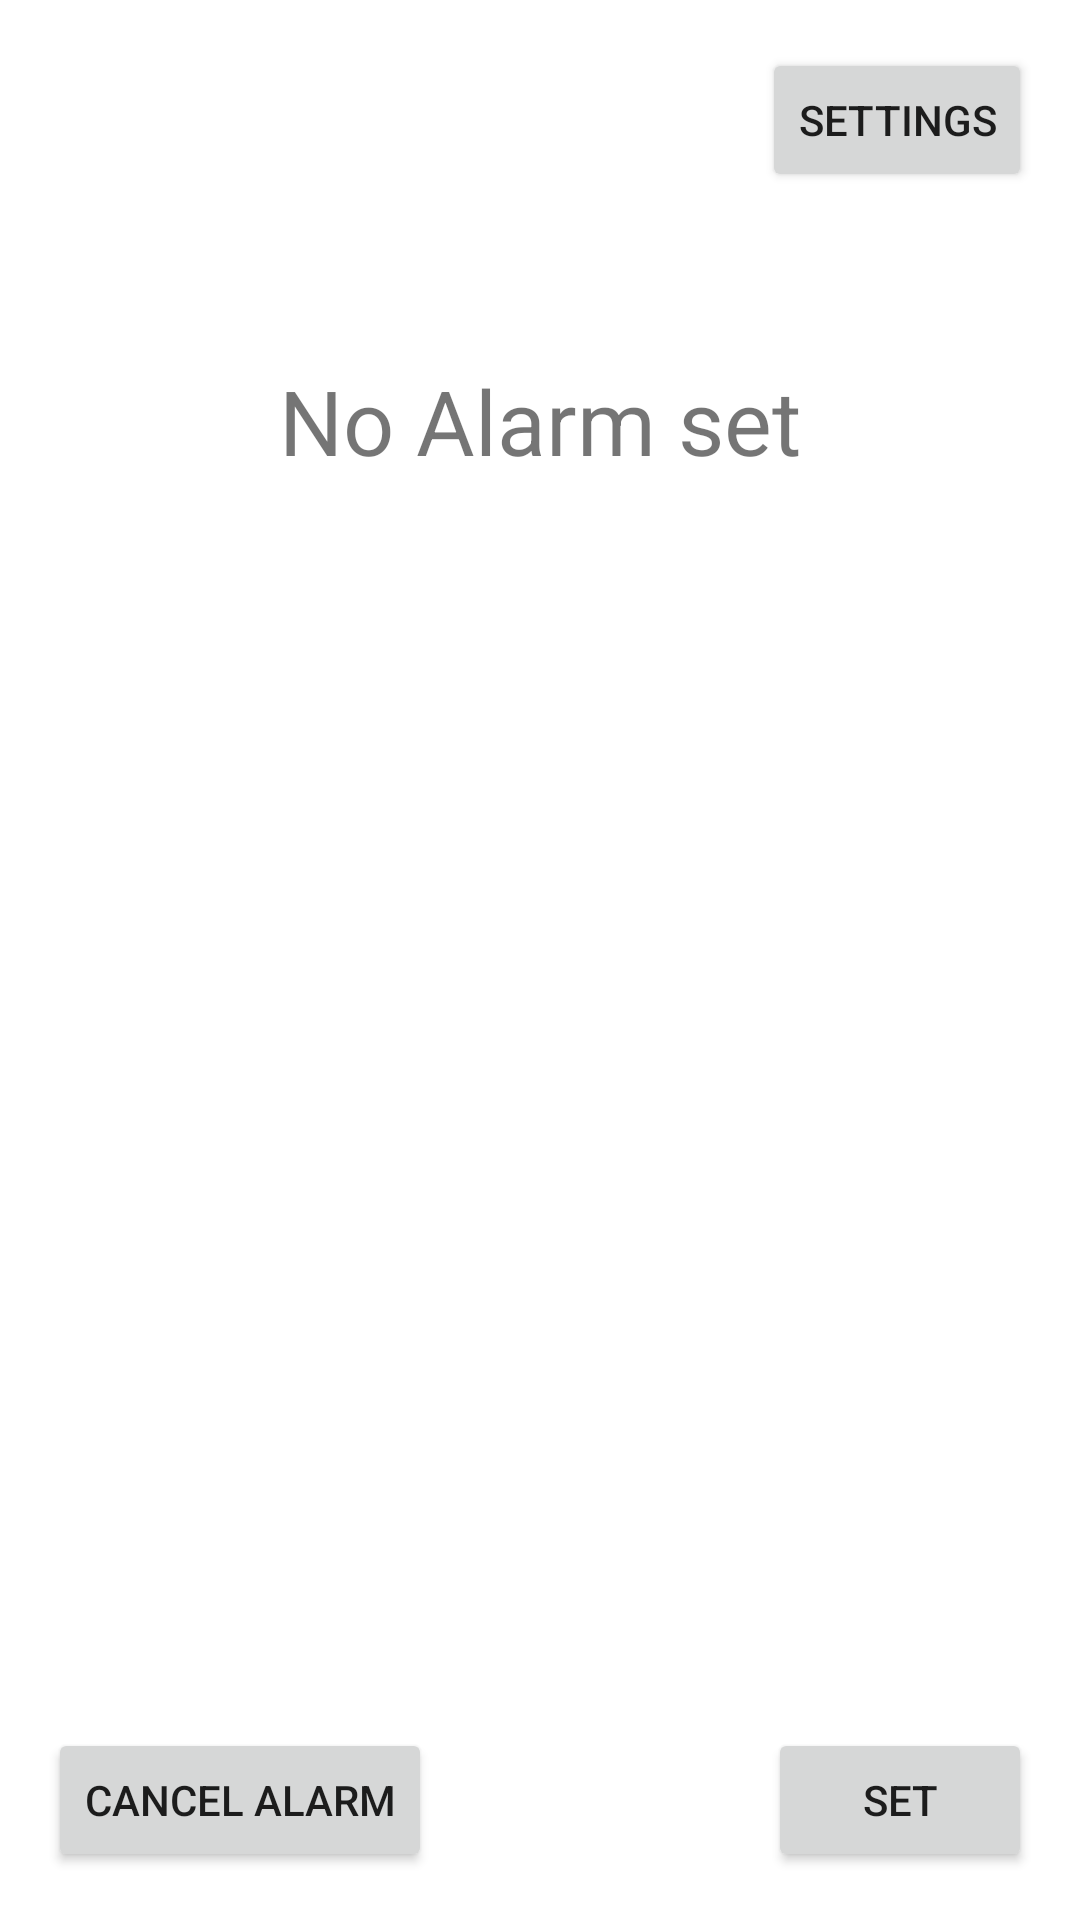

This screen was rendered from an Android layout file. Write that file and the resources it references.
<!-- AndroidManifest.xml: application theme AppTheme -->
<!-- res/layout/activity_main.xml -->
<?xml version="1.0" encoding="utf-8"?>
<androidx.constraintlayout.widget.ConstraintLayout xmlns:android="http://schemas.android.com/apk/res/android"
    xmlns:app="http://schemas.android.com/apk/res-auto"
    xmlns:tools="http://schemas.android.com/tools"
    android:layout_width="match_parent"
    android:layout_height="match_parent"
    tools:context="com.example.perpetualalarm.MainActivity">

    <TextView
        android:id="@+id/textView"
        android:layout_width="wrap_content"
        android:layout_height="wrap_content"
        android:layout_centerHorizontal="true"
        android:layout_marginStart="16dp"
        android:layout_marginTop="120dp"
        android:layout_marginEnd="16dp"
        android:text="No Alarm set"
        android:textSize="30sp"
        app:layout_constraintEnd_toEndOf="parent"
        app:layout_constraintStart_toStartOf="parent"
        app:layout_constraintTop_toTopOf="parent" />

    <Button
        android:id="@+id/button_set"
        android:layout_width="wrap_content"
        android:layout_height="wrap_content"
        android:layout_centerHorizontal="true"
        android:layout_centerVertical="true"
        android:layout_marginEnd="16dp"
        android:layout_marginBottom="16dp"
        android:text="set"
        app:layout_constraintBottom_toBottomOf="parent"
        app:layout_constraintEnd_toEndOf="parent" />

    <Button
        android:id="@+id/button_cancel"
        android:layout_width="wrap_content"
        android:layout_height="wrap_content"
        android:layout_below="@id/button_set"
        android:layout_centerHorizontal="true"
        android:layout_marginStart="16dp"
        android:layout_marginBottom="16dp"
        android:text="cancel alarm"
        app:layout_constraintBottom_toBottomOf="parent"
        app:layout_constraintStart_toStartOf="parent" />

    <Button
        android:id="@+id/button_settings"
        android:layout_width="wrap_content"
        android:layout_height="wrap_content"
        android:layout_marginTop="16dp"
        android:layout_marginEnd="16dp"
        android:text="settings"
        app:layout_constraintEnd_toEndOf="parent"
        app:layout_constraintTop_toTopOf="parent" />

</androidx.constraintlayout.widget.ConstraintLayout>
<!-- resources referenced by this layout -->
<resources>

</resources>
